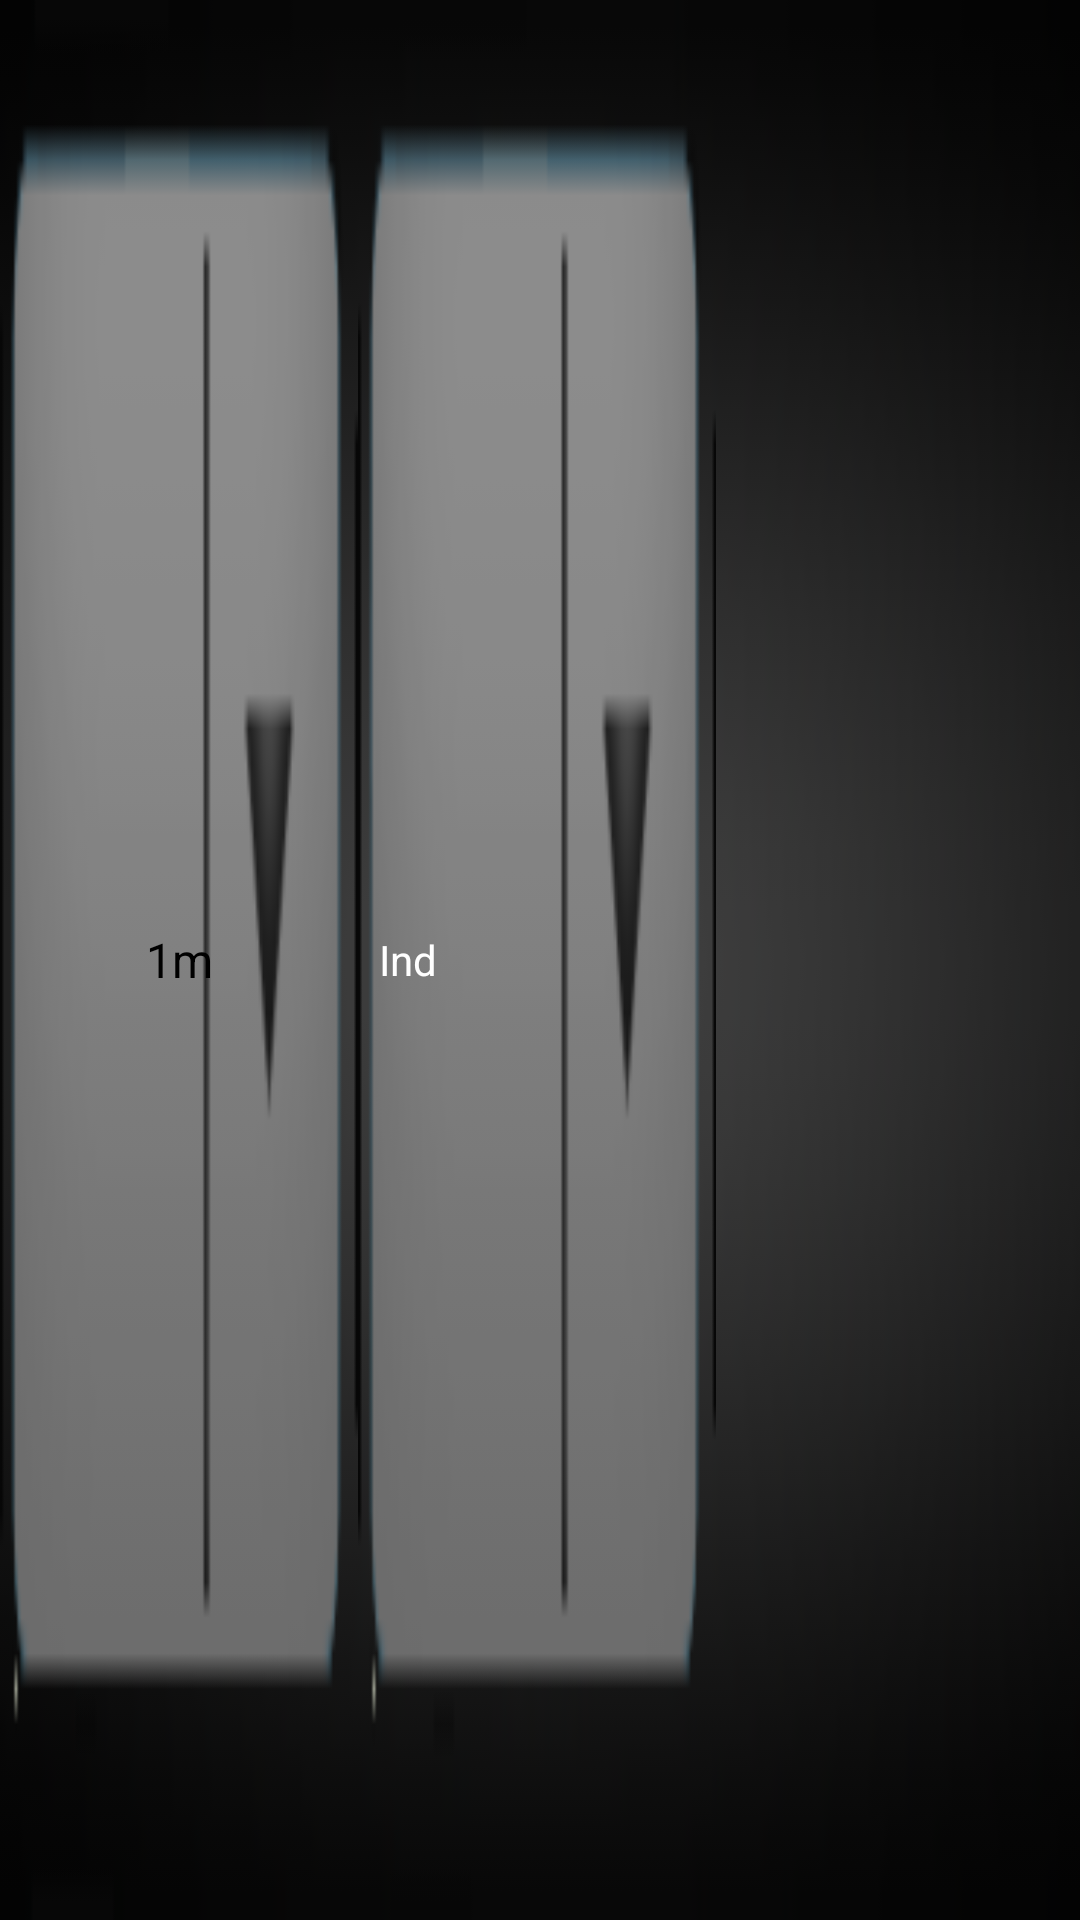

Write the Android layout XML for this screen, with the resource values it uses.
<!-- AndroidManifest.xml: application theme AppTheme -->
<!-- res/layout/graph.xml -->
<?xml version="1.0" encoding="utf-8"?>
<LinearLayout xmlns:android="http://schemas.android.com/apk/res/android"
    android:layout_width="wrap_content"
    android:layout_height="wrap_content"
    android:orientation="vertical" >

    <LinearLayout
        android:layout_width="fill_parent"
        android:layout_height="fill_parent"
        android:layout_gravity="center"
        android:background="@drawable/black_gradient_bg_small"
        android:orientation="horizontal" >

        <Spinner
            android:id="@+id/spChartPeriods"
            android:layout_width="0dp"
            android:layout_height="fill_parent"
            android:layout_gravity="center"
            android:layout_weight="1"
            android:background="@drawable/btn_dropdown"
            android:entries="@array/chart_periods"
            android:prompt="@string/period_prompt"
            android:textAlignment="center" >
        </Spinner>

        <Button
            android:id="@+id/btChartIndicators"
            android:layout_width="0dp"
            android:layout_height="fill_parent"
            android:layout_gravity="left"
            android:layout_weight="1"
            android:gravity="left|center_vertical"
            android:background="@drawable/btn_dropdown"
            android:text="@string/title_indicator"
            android:textAlignment="viewStart"
            android:textColor="#FFFFFF"
            android:textDirection="firstStrong"
            android:paddingLeft="7dp" >
        </Button>

        

        <TextView
            android:id="@+id/tvGraphTicker"
            android:layout_width="0dp"
            android:layout_height="wrap_content"
            android:layout_gravity="center"
            android:layout_marginLeft="2dp"
            android:layout_weight="1"
            android:textAlignment="center"
            android:textColor="#FFFFFF"
            android:textSize="20sp"
            android:textStyle="bold" />
    </LinearLayout>

    <LinearLayout
        android:id="@+id/llGraph"
        android:layout_width="wrap_content"
        android:layout_height="wrap_content"
        android:orientation="horizontal" >
    </LinearLayout>

</LinearLayout>
<!-- resources referenced by this layout -->
<resources>
  <string-array name="chart_periods">
          <item name="1m">1m</item>
          <item name="3m">3m</item>
          <item name="6m">6m</item>
          <item name="1y">1y</item>
          <item name="2y">2y</item>
          <item name="3y">3y</item>
      </string-array>
  <!-- drawable black_gradient_bg_small: png bitmap (drawable-hdpi, 7186 bytes) -->
  <!-- drawable btn_dropdown (drawable-hdpi) -->
  <?xml version="1.0" encoding="utf-8" ?>
  <selector xmlns:android="http://schemas.android.com/apk/res/android">
      <item android:state_window_focused="false" android:state_enabled="true" android:drawable="@drawable/btn_dropdown_gray_normal" />
      <item android:state_pressed="true" android:drawable="@drawable/btn_dropdown_gray_pressed" />
      <item android:state_focused="true" android:state_enabled="true" android:drawable="@drawable/btn_dropdown_gray_pressed" />
      <item android:state_enabled="true" android:drawable="@drawable/btn_dropdown_gray_normal" />
      <item android:drawable="@drawable/btn_dropdown_gray_normal" />
  </selector>
  <string name="period_prompt">Choose Time Period</string>
  <string name="title_indicator">Ind</string>
  <style name="AppTheme" parent="AppBaseTheme">
          
      </style>
  <!-- drawable btn_dropdown_gray_normal: png bitmap (drawable-hdpi, 1946 bytes) -->
  <!-- drawable btn_dropdown_gray_pressed: png bitmap (drawable-hdpi, 1732 bytes) -->
  <style name="AppBaseTheme" parent="android:Theme.Light">
          
      </style>
</resources>
